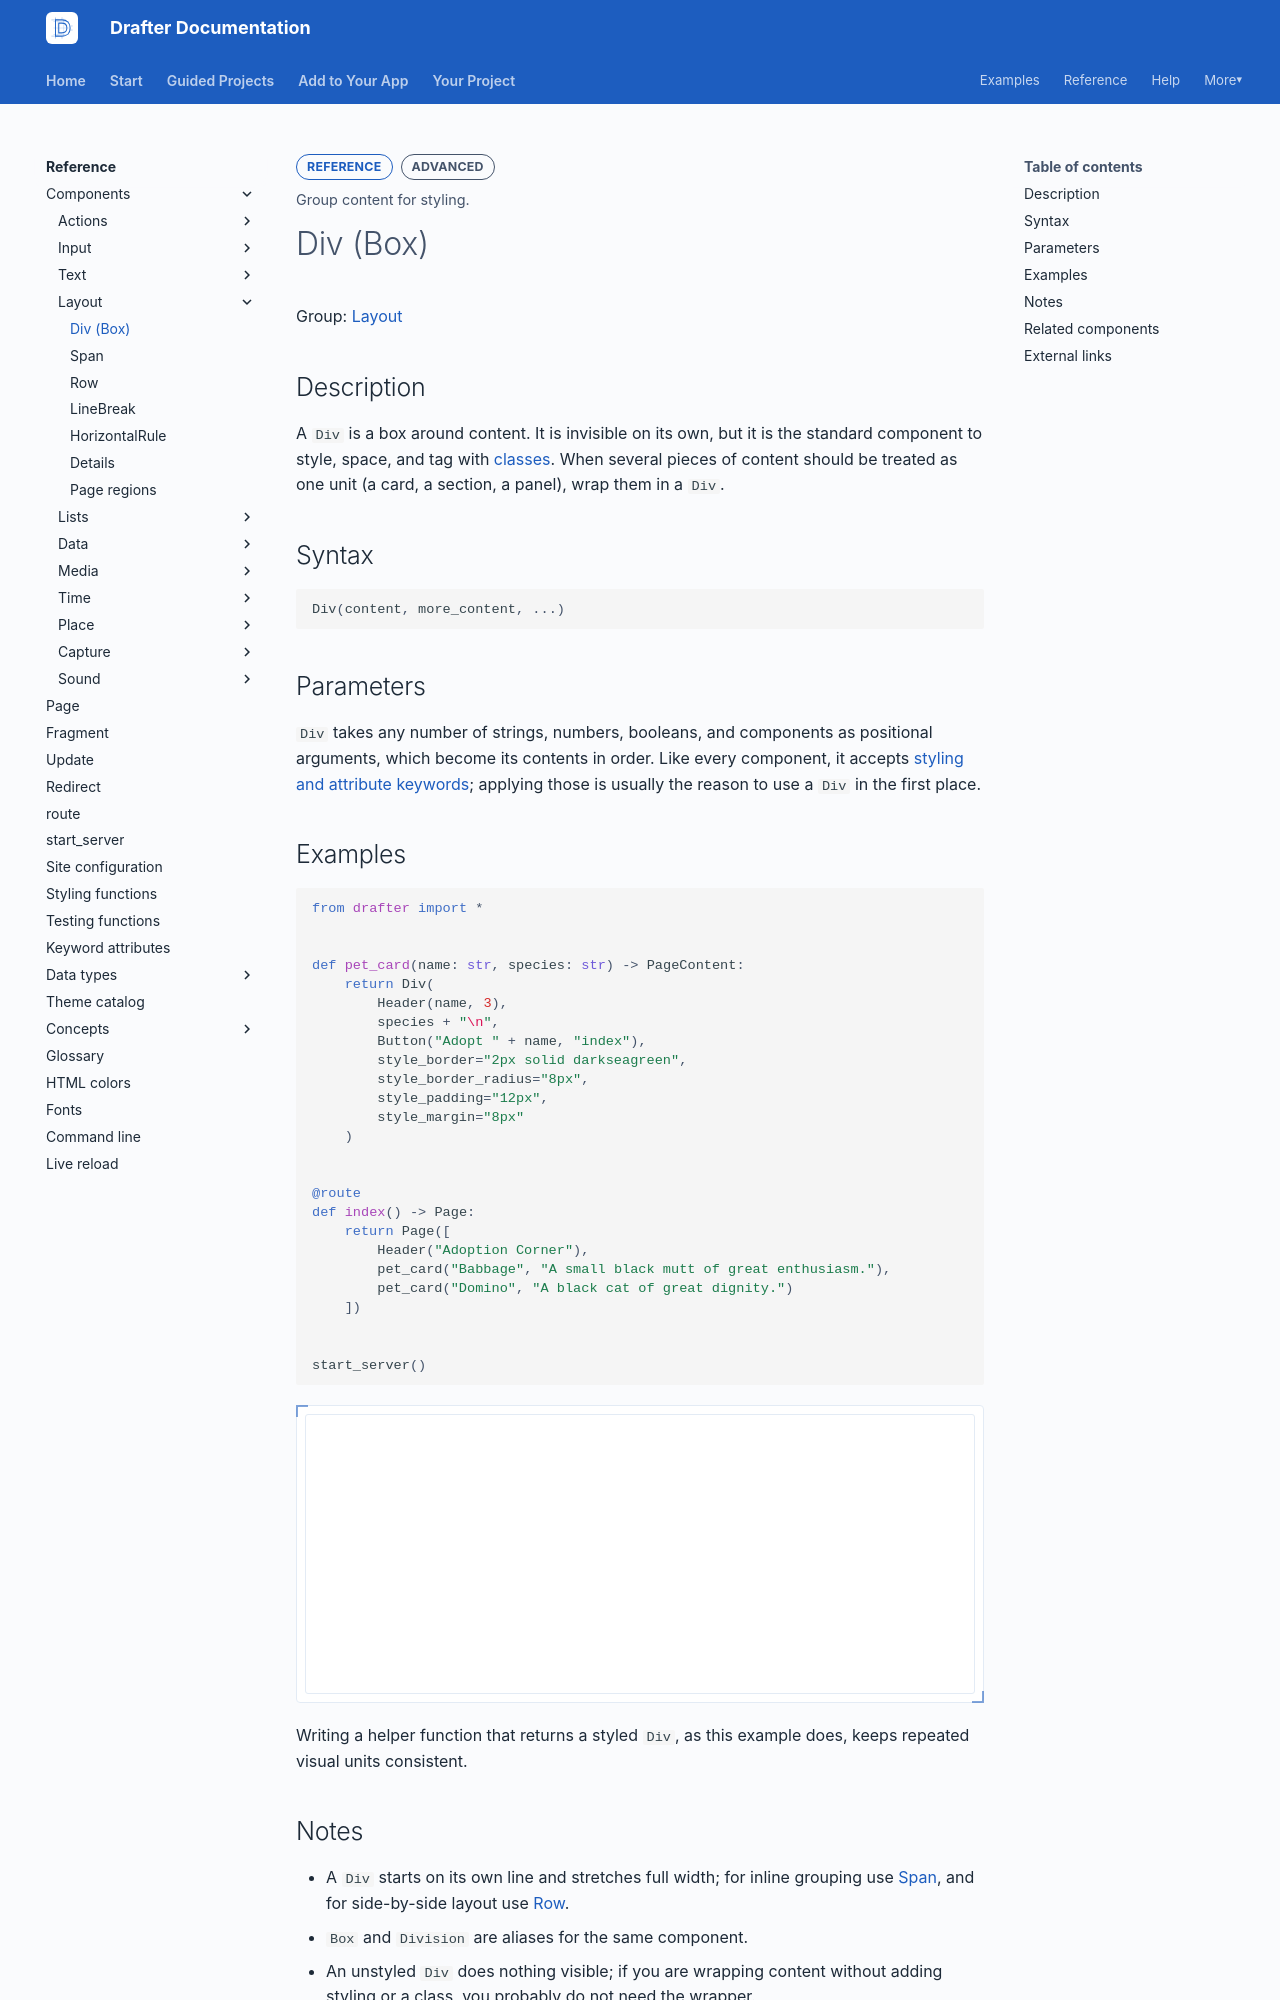

repository: drafter-edu/drafter · page: reference/components/layout/div/index.html · generator: mkdocs

---
page_type: component
title: Div (Box)
level: L3
audience: S
priority: P1
prereqs: []
symbols:
  - Div
  - Division
  - Box
outcome: Group content for styling.
---

# Div (Box)

Group: [Layout](../index.md#layout)

## Description

A `Div` is a box around content. It is invisible on its own, but it
is the standard component to style, space, and tag with
[classes](../../keyword-attributes.md). When several pieces of
content should be treated as one unit (a card, a section, a panel),
wrap them in a `Div`.

## Syntax

```python
Div(content, more_content, ...)
```

## Parameters

`Div` takes any number of strings, numbers, booleans, and components as positional
arguments, which become its contents in order. Like every component,
it accepts
[styling and attribute keywords](../../keyword-attributes.md);
applying those is usually the reason to use a `Div` in the first
place.

## Examples

```python drafter height=280
from drafter import *


def pet_card(name: str, species: str) -> PageContent:
    return Div(
        Header(name, 3),
        species + "\n",
        Button("Adopt " + name, "index"),
        style_border="2px solid darkseagreen",
        style_border_radius="8px",
        style_padding="12px",
        style_margin="8px"
    )


@route
def index() -> Page:
    return Page([
        Header("Adoption Corner"),
        pet_card("Babbage", "A small black mutt of great enthusiasm."),
        pet_card("Domino", "A black cat of great dignity.")
    ])


start_server()
```

Writing a helper function that returns a styled `Div`, as this
example does, keeps repeated visual units consistent.
